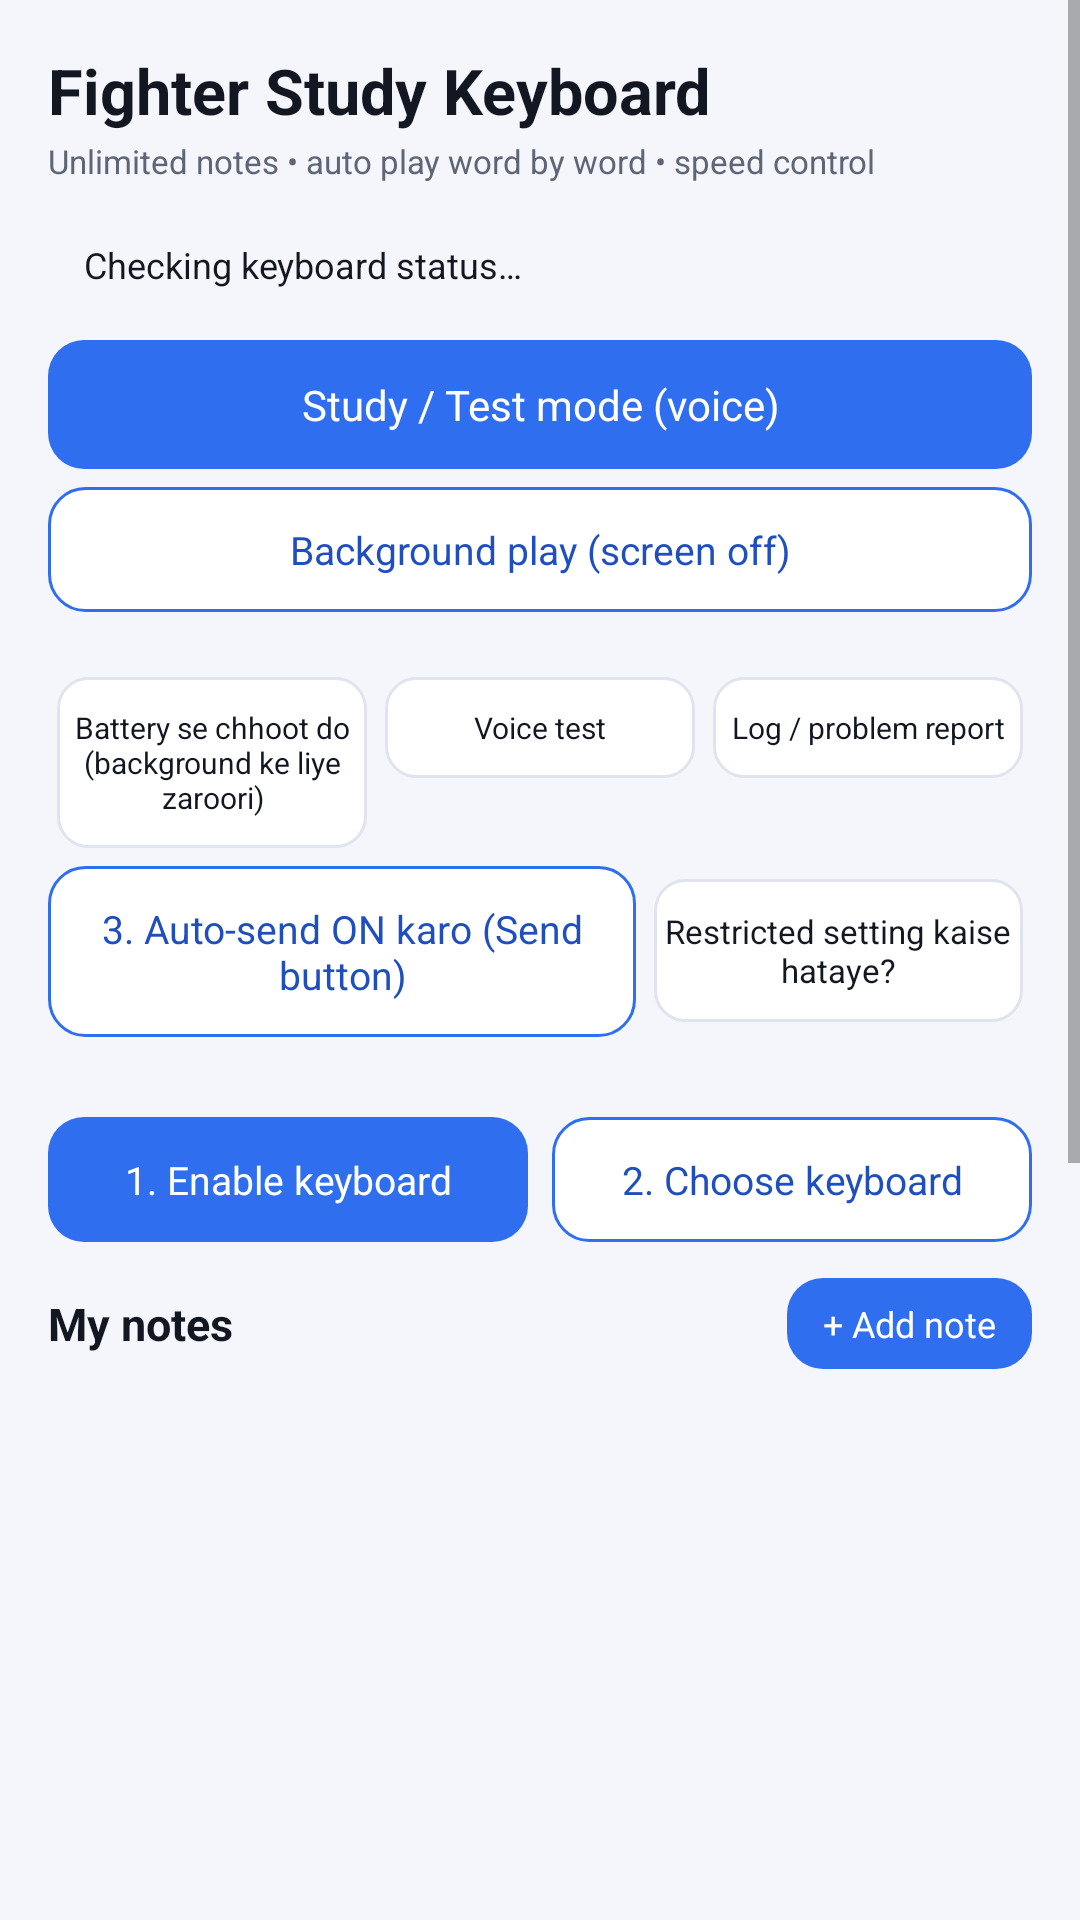

Here is an Android app screen rendered from its layout file. Give the layout XML and the strings, colors and styles it references.
<!-- AndroidManifest.xml: application theme Theme.FighterKeyboard -->
<!-- res/layout/activity_main.xml -->
<?xml version="1.0" encoding="utf-8"?>
<ScrollView xmlns:android="http://schemas.android.com/apk/res/android"
    android:layout_width="match_parent"
    android:layout_height="match_parent"
    android:background="@color/app_bg"
    android:fillViewport="true">

<LinearLayout
    android:layout_width="match_parent"
    android:layout_height="wrap_content"
    android:background="@color/app_bg"
    android:orientation="vertical"
    android:paddingStart="16dp"
    android:paddingTop="16dp"
    android:paddingEnd="16dp"
    android:paddingBottom="10dp">

    <TextView
        android:layout_width="match_parent"
        android:layout_height="wrap_content"
        android:text="@string/app_title"
        android:textColor="@color/app_text"
        android:textSize="21sp"
        android:textStyle="bold" />

    <TextView
        android:layout_width="match_parent"
        android:layout_height="wrap_content"
        android:layout_marginTop="2dp"
        android:text="@string/app_subtitle"
        android:textColor="@color/app_text_dim"
        android:textSize="11sp" />

    <TextView
        android:id="@+id/tvKeyboardStatus"
        android:layout_width="match_parent"
        android:layout_height="wrap_content"
        android:layout_marginTop="10dp"
        android:background="@drawable/status_bg"
        android:paddingStart="12dp"
        android:paddingTop="9dp"
        android:paddingEnd="12dp"
        android:paddingBottom="9dp"
        android:text="@string/status_checking"
        android:textColor="@color/app_text"
        android:textSize="12sp" />

    <TextView
        android:id="@+id/btnStudyMode"
        style="@style/AppButtonPrimary"
        android:layout_width="match_parent"
        android:layout_height="wrap_content"
        android:layout_marginTop="8dp"
        android:layout_weight="0"
        android:text="@string/study_mode"
        android:textSize="14sp" />

    <TextView
        android:id="@+id/btnBackgroundPlay"
        style="@style/AppButtonSecondary"
        android:layout_width="match_parent"
        android:layout_height="wrap_content"
        android:layout_marginTop="6dp"
        android:layout_weight="0"
        android:background="@drawable/app_btn_secondary"
        android:text="@string/background_play" />

    <TextView
        android:id="@+id/tvDiag"
        android:layout_width="match_parent"
        android:layout_height="wrap_content"
        android:layout_marginTop="4dp"
        android:textColor="@color/app_text_dim"
        android:textSize="10sp" />

    <LinearLayout
        android:layout_width="match_parent"
        android:layout_height="wrap_content"
        android:layout_marginTop="4dp"
        android:orientation="horizontal">

        <TextView
            android:id="@+id/btnBattery"
            style="@style/AppButtonGhost"
            android:text="@string/fix_battery"
            android:textSize="10sp" />

        <TextView
            android:id="@+id/btnVoiceTest"
            style="@style/AppButtonGhost"
            android:text="@string/fix_voice_test"
            android:textSize="10sp" />

        <TextView
            android:id="@+id/btnOpenLog"
            style="@style/AppButtonGhost"
            android:text="@string/log_title"
            android:textSize="10sp" />
    </LinearLayout>

    <LinearLayout
        android:layout_width="match_parent"
        android:layout_height="wrap_content"
        android:layout_marginTop="6dp"
        android:orientation="horizontal">

        <TextView
            android:id="@+id/btnAccessibility"
            style="@style/AppButtonSecondary"
            android:layout_weight="1.6"
            android:text="@string/accessibility_button" />

        <TextView
            android:id="@+id/btnRestrictedHelp"
            style="@style/AppButtonGhost"
            android:layout_marginStart="6dp"
            android:layout_weight="1"
            android:text="@string/restricted_help"
            android:textSize="11sp" />
    </LinearLayout>

    <TextView
        android:id="@+id/tvAccessibilityState"
        android:layout_width="match_parent"
        android:layout_height="wrap_content"
        android:layout_marginTop="4dp"
        android:textColor="@color/app_text_dim"
        android:textSize="11sp" />

    <LinearLayout
        android:layout_width="match_parent"
        android:layout_height="wrap_content"
        android:layout_marginTop="8dp"
        android:orientation="horizontal">

        <TextView
            android:id="@+id/btnEnable"
            style="@style/AppButtonPrimary"
            android:text="@string/btn_enable" />

        <TextView
            android:id="@+id/btnPick"
            style="@style/AppButtonSecondary"
            android:layout_marginStart="8dp"
            android:text="@string/btn_pick" />
    </LinearLayout>

    <LinearLayout
        android:layout_width="match_parent"
        android:layout_height="wrap_content"
        android:layout_marginTop="12dp"
        android:gravity="center_vertical"
        android:orientation="horizontal">

        <TextView
            android:id="@+id/tvNotesTitle"
            android:layout_width="0dp"
            android:layout_height="wrap_content"
            android:layout_weight="1"
            android:text="@string/notes_title"
            android:textColor="@color/app_text"
            android:textSize="15sp"
            android:textStyle="bold" />

        <TextView
            android:id="@+id/btnAddNote"
            android:layout_width="wrap_content"
            android:layout_height="wrap_content"
            android:background="@drawable/app_btn_primary"
            android:clickable="true"
            android:focusable="false"
            android:paddingStart="12dp"
            android:paddingTop="7dp"
            android:paddingEnd="12dp"
            android:paddingBottom="7dp"
            android:text="@string/add_note"
            android:textColor="@android:color/white"
            android:textSize="12sp" />
    </LinearLayout>

    <ListView
        android:id="@+id/lvNotes"
        android:layout_width="match_parent"
        android:layout_height="260dp"
        android:layout_marginTop="6dp"
        android:clipToPadding="false"
        android:divider="@null"
        android:dividerHeight="0dp"
        android:paddingTop="4dp"
        android:paddingBottom="4dp"
        android:scrollbars="vertical" />

    <TextView
        android:id="@+id/tvEmpty"
        android:layout_width="match_parent"
        android:layout_height="wrap_content"
        android:layout_marginTop="2dp"
        android:text="@string/notes_empty"
        android:textColor="@color/app_text_dim"
        android:textSize="12sp"
        android:visibility="gone" />

    <LinearLayout
        android:layout_width="match_parent"
        android:layout_height="wrap_content"
        android:layout_marginTop="4dp"
        android:orientation="horizontal">

        <TextView
            android:id="@+id/btnBrowser"
            style="@style/AppButtonGhost"
            android:text="@string/browser_title" />

        <TextView
            android:id="@+id/btnExport"
            style="@style/AppButtonGhost"
            android:text="@string/export_notes" />

        <TextView
            android:id="@+id/btnImport"
            style="@style/AppButtonGhost"
            android:text="@string/import_notes" />

        <TextView
            android:id="@+id/btnDeleteAll"
            style="@style/AppButtonGhost"
            android:text="@string/delete_all" />
    </LinearLayout>

    <LinearLayout
        android:layout_width="match_parent"
        android:layout_height="wrap_content"
        android:layout_marginTop="8dp"
        android:gravity="center_vertical"
        android:orientation="horizontal">

        <TextView
            android:layout_width="wrap_content"
            android:layout_height="wrap_content"
            android:includeFontPadding="false"
            android:text="@string/speed_label"
            android:textColor="@color/app_text_dim"
            android:textSize="12sp" />

        <SeekBar
            android:id="@+id/seekSpeed"
            android:layout_width="0dp"
            android:layout_height="wrap_content"
            android:layout_weight="1"
            android:max="100"
            android:paddingStart="6dp"
            android:paddingEnd="6dp" />

        <TextView
            android:id="@+id/tvSpeedValue"
            android:layout_width="wrap_content"
            android:layout_height="wrap_content"
            android:minWidth="86dp"
            android:gravity="end"
            android:includeFontPadding="false"
            android:textColor="@color/app_accent_dark"
            android:textSize="11sp" />
    </LinearLayout>

    <LinearLayout
        android:layout_width="match_parent"
        android:layout_height="wrap_content"
        android:layout_marginTop="6dp"
        android:orientation="horizontal">

        <TextView
            android:id="@+id/tgLoop"
            style="@style/AppToggle"
            android:text="@string/tb_loop" />

        <TextView
            android:id="@+id/tgVoice"
            style="@style/AppToggle"
            android:text="@string/tb_voice" />

        <TextView
            android:id="@+id/tgLetters"
            style="@style/AppToggle"
            android:text="@string/letter_by_letter" />
    </LinearLayout>

    <LinearLayout
        android:layout_width="match_parent"
        android:layout_height="wrap_content"
        android:layout_marginTop="4dp"
        android:orientation="horizontal">

        <TextView
            android:id="@+id/tgCaps"
            style="@style/AppToggle"
            android:text="@string/toggle_caps" />

        <TextView
            android:id="@+id/tgAutoSend"
            style="@style/AppToggle"
            android:text="@string/auto_send" />

        <TextView
            android:id="@+id/tgShuffle"
            style="@style/AppToggle"
            android:text="@string/tb_shuffle" />
    </LinearLayout>

    <LinearLayout
        android:layout_width="match_parent"
        android:layout_height="wrap_content"
        android:layout_marginTop="4dp"
        android:orientation="horizontal">

        <TextView
            android:id="@+id/tgScreenOn"
            style="@style/AppToggle"
            android:text="@string/keep_awake" />

        <TextView
            android:id="@+id/tgLoop2"
            style="@style/AppToggle"
            android:text="@string/tb_loop" />

        <TextView
            android:layout_width="0dp"
            android:layout_height="wrap_content"
            android:layout_weight="1" />
    </LinearLayout>

    <TextView
        android:layout_width="match_parent"
        android:layout_height="wrap_content"
        android:layout_marginTop="6dp"
        android:background="@drawable/status_bg"
        android:padding="8dp"
        android:text="@string/bg_explain"
        android:textColor="@color/app_text_dim"
        android:textSize="10sp" />

    <EditText
        android:id="@+id/etPractice"
        android:layout_width="match_parent"
        android:layout_height="wrap_content"
        android:layout_marginTop="8dp"
        android:background="@drawable/practice_bg"
        android:gravity="top|start"
        android:hint="@string/practice_hint"
        android:inputType="textMultiLine|textCapSentences"
        android:maxLines="3"
        android:minLines="2"
        android:padding="10dp"
        android:textColor="@color/app_text"
        android:textColorHint="@color/app_text_dim"
        android:textSize="13sp" />

    <TextView
        android:layout_width="match_parent"
        android:layout_height="wrap_content"
        android:layout_marginTop="6dp"
        android:text="@string/how_to_tip"
        android:textColor="@color/app_text_dim"
        android:textSize="10sp" />
</LinearLayout>
</ScrollView>
<!-- resources referenced by this layout -->
<resources>
  <color name="app_accent_dark">#1F4FBF</color>
  <color name="app_bg">#F4F6FB</color>
  <color name="app_text">#131722</color>
  <color name="app_text_dim">#5D6577</color>
  <!-- drawable app_btn_primary (drawable) -->
  <?xml version="1.0" encoding="utf-8"?>
  <selector xmlns:android="http://schemas.android.com/apk/res/android">
      <item android:state_pressed="true">
          <shape android:shape="rectangle">
              <solid android:color="@color/app_accent_dark" />
              <corners android:radius="12dp" />
          </shape>
      </item>
      <item>
          <shape android:shape="rectangle">
              <solid android:color="@color/app_accent" />
              <corners android:radius="12dp" />
          </shape>
      </item>
  </selector>
  <!-- drawable practice_bg (drawable) -->
  <?xml version="1.0" encoding="utf-8"?>
  <shape xmlns:android="http://schemas.android.com/apk/res/android" android:shape="rectangle">
      <solid android:color="@color/app_surface" />
      <corners android:radius="12dp" />
      <stroke android:width="1dp" android:color="@color/app_stroke" />
  </shape>
  <string name="accessibility_button">3. Auto-send ON karo (Send button)</string>
  <string name="add_note">+ Add note</string>
  <string name="app_subtitle">Unlimited notes • auto play word by word • speed control</string>
  <string name="app_title">Fighter Study Keyboard</string>
  <string name="auto_send">Auto-send</string>
  <string name="background_play">Background play (screen off)</string>
  <string name="bg_explain">Note: phone lock ya app minimise hone par koi bhi keyboard type nahi kar sakta (Android rule). Isliye “Screen on” ON rakho aur chat screen saamne chhod do — messages lagatar chalte rahenge.</string>
  <string name="browser_title">Browser</string>
  <string name="btn_enable">1. Enable keyboard</string>
  <string name="btn_pick">2. Choose keyboard</string>
  <string name="delete_all">Delete all</string>
  <string name="export_notes">Export</string>
  <string name="fix_battery">Battery se chhoot do (background ke liye zaroori)</string>
  <string name="fix_voice_test">Voice test</string>
  <string name="how_to_tip">Tip: open Notes in the keyboard → + Add note → paste text → Play. Speed slider is above the keys.</string>
  <string name="import_notes">Import</string>
  <string name="keep_awake">Screen on</string>
  <string name="letter_by_letter">Letter by letter</string>
  <string name="log_title">Log / problem report</string>
  <string name="notes_empty">No notes yet.\nTap “+ Add note” and paste or type your study text.</string>
  <string name="notes_title">My notes</string>
  <string name="practice_hint">Practice here…</string>
  <string name="restricted_help">Restricted setting kaise hataye?</string>
  <string name="speed_label">Speed</string>
  <string name="status_checking">Checking keyboard status…</string>
  <string name="study_mode">Study / Test mode (voice)</string>
  <string name="tb_loop">Loop</string>
  <string name="tb_shuffle">Shuffle</string>
  <string name="tb_voice">Voice</string>
  <string name="toggle_caps">T-mode (CAPS)</string>
  <style name="AppButtonSecondary" parent="AppButtonPrimary">
          <item name="android:background">@drawable/app_btn_secondary</item>
          <item name="android:textColor">@color/app_accent_dark</item>
      </style>
  <style name="Theme.FighterKeyboard" parent="@android:style/Theme.Material.Light.NoActionBar">
          <item name="android:windowBackground">@color/app_bg</item>
          <item name="android:colorAccent">@color/app_accent</item>
          <item name="android:colorPrimary">@color/app_accent</item>
          <item name="android:colorPrimaryDark">@color/app_accent_dark</item>
          <item name="android:statusBarColor">@color/app_accent_dark</item>
          <item name="android:windowLightStatusBar">false</item>
      </style>
  <color name="app_accent">#2F6FEF</color>
  <color name="app_surface">#FFFFFF</color>
  <color name="app_stroke">#DFE4EE</color>
  <color name="app_accent_soft">#EAF0FE</color>
</resources>
